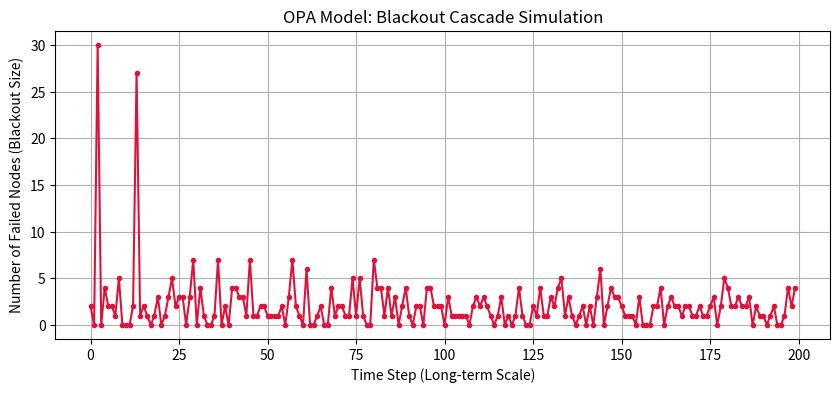

The matplotlib source for this figure:
"""import numpy as np
import networkx as nx

# 1. 페로몬 업데이트 (개미가 지나갈 때 + 시간이 지날 때)
def update_pheromones(graph, evaporation_rate=0.05):
    for u, v in graph.edges():
        # 페로몬 증발
        graph[u][v]['pheromone'] *= (1 - evaporation_rate)
        
# 2. 페로몬 기반 개미의 다음 노드 확률적 선택
def select_next_node(graph, current_node):
    neighbors = list(graph.neighbors(current_node))
    pheromones = np.array([graph[current_node][nbr]['pheromone'] for nbr in neighbors])
    capacities = np.array([graph.nodes[nbr]['capacity'] - graph.nodes[nbr]['load'] for nbr in neighbors])
    
    # 만약 용량이 가득 차면(Sandpile 과부하) 이동 확률 급감 (저항 증가)
    capacities = np.maximum(capacities, 0.01) 
    
    # 확률 계산 (페로몬이 높고 용량 여유가 있는 곳으로)
    probabilities = (pheromones ** 1.2) * (capacities ** 1.0)
    probabilities /= probabilities.sum() # 정규화
    
    return np.random.choice(neighbors, p=probabilities)"""

import networkx as nx
import numpy as np
import matplotlib.pyplot as plt

def run_opa_simulation(num_nodes=20, steps=100, growth_rate=1.02, upgrade_rate=1.5, fail_prob=0.05):
    # 1. 초기 네트워크 생성 (Random Graph)
    G = nx.erdos_renyi_graph(n=num_nodes, p=0.2, seed=42)
    while not nx.is_connected(G):
        G = nx.erdos_renyi_graph(n=num_nodes, p=0.2)

    # 노드 속성 초기화: 초기 부하(load) 및 최대 수용 용량(capacity)
    for node in G.nodes():
        G.nodes[node]['load'] = np.random.uniform(5, 10)
        # 수용 용량은 초기 부하의 1.5배로 설정
        G.nodes[node]['capacity'] = G.nodes[node]['load'] * 1.5

    blackout_sizes = []

    for step in range(steps):
        # --- [장기 동역학 1] 지속적 수요 증가 ---
        for node in G.nodes():
            G.nodes[node]['load'] *= growth_rate

        # --- [단기 동역학 1] 무작위 정전/고장 발생 원인 투입 ---
        failed_nodes = set()
        for node in G.nodes():
            if np.random.rand() < fail_prob:
                failed_nodes.add(node)

        # --- [단기 동역학 2] 연쇄 붕괴 (Cascading Failure) ---
        cascade_queue = list(failed_nodes)
        total_failed_in_step = set(failed_nodes)

        while cascade_queue:
            curr = cascade_queue.pop(0)
            neighbors = list(G.neighbors(curr))
            
            # 고장난 노드의 부하를 이웃 노드들에게 등분 재분배
            if neighbors:
                shared_load = G.nodes[curr]['load'] / len(neighbors)
                G.nodes[curr]['load'] = 0  # 초기화
                
                for nbr in neighbors:
                    if nbr not in total_failed_in_step:
                        G.nodes[nbr]['load'] += shared_load
                        # 임계 용량을 초과하면 연쇄 붕괴 발생
                        if G.nodes[nbr]['load'] > G.nodes[nbr]['capacity']:
                            total_failed_in_step.add(nbr)
                            cascade_queue.append(nbr)

        # 기록: 이번 단계의 정전(붕괴) 규모
        blackout_sizes.append(len(total_failed_in_step))

        # --- [장기 동역학 2] 복구 및 용량 증설 (Upgrade) ---
        for node in G.nodes():
            if node in total_failed_in_step:
                # 정전을 겪은 노드의 용량을 확충
                G.nodes[node]['capacity'] *= upgrade_rate
                # 부하 재설정
                G.nodes[node]['load'] = np.random.uniform(5, 10)

    return blackout_sizes

# 시뮬레이션 실행
blackout_history = run_opa_simulation(num_nodes=30, steps=200)

# 시각화: 시간에 따른 정전 규모 및 붕괴 패턴
plt.figure(figsize=(10, 4))
plt.plot(blackout_history, color='crimson', marker='o', markersize=3, linestyle='-')
plt.title('OPA Model: Blackout Cascade Simulation')
plt.xlabel('Time Step (Long-term Scale)')
plt.ylabel('Number of Failed Nodes (Blackout Size)')
plt.grid(True)
plt.show()
